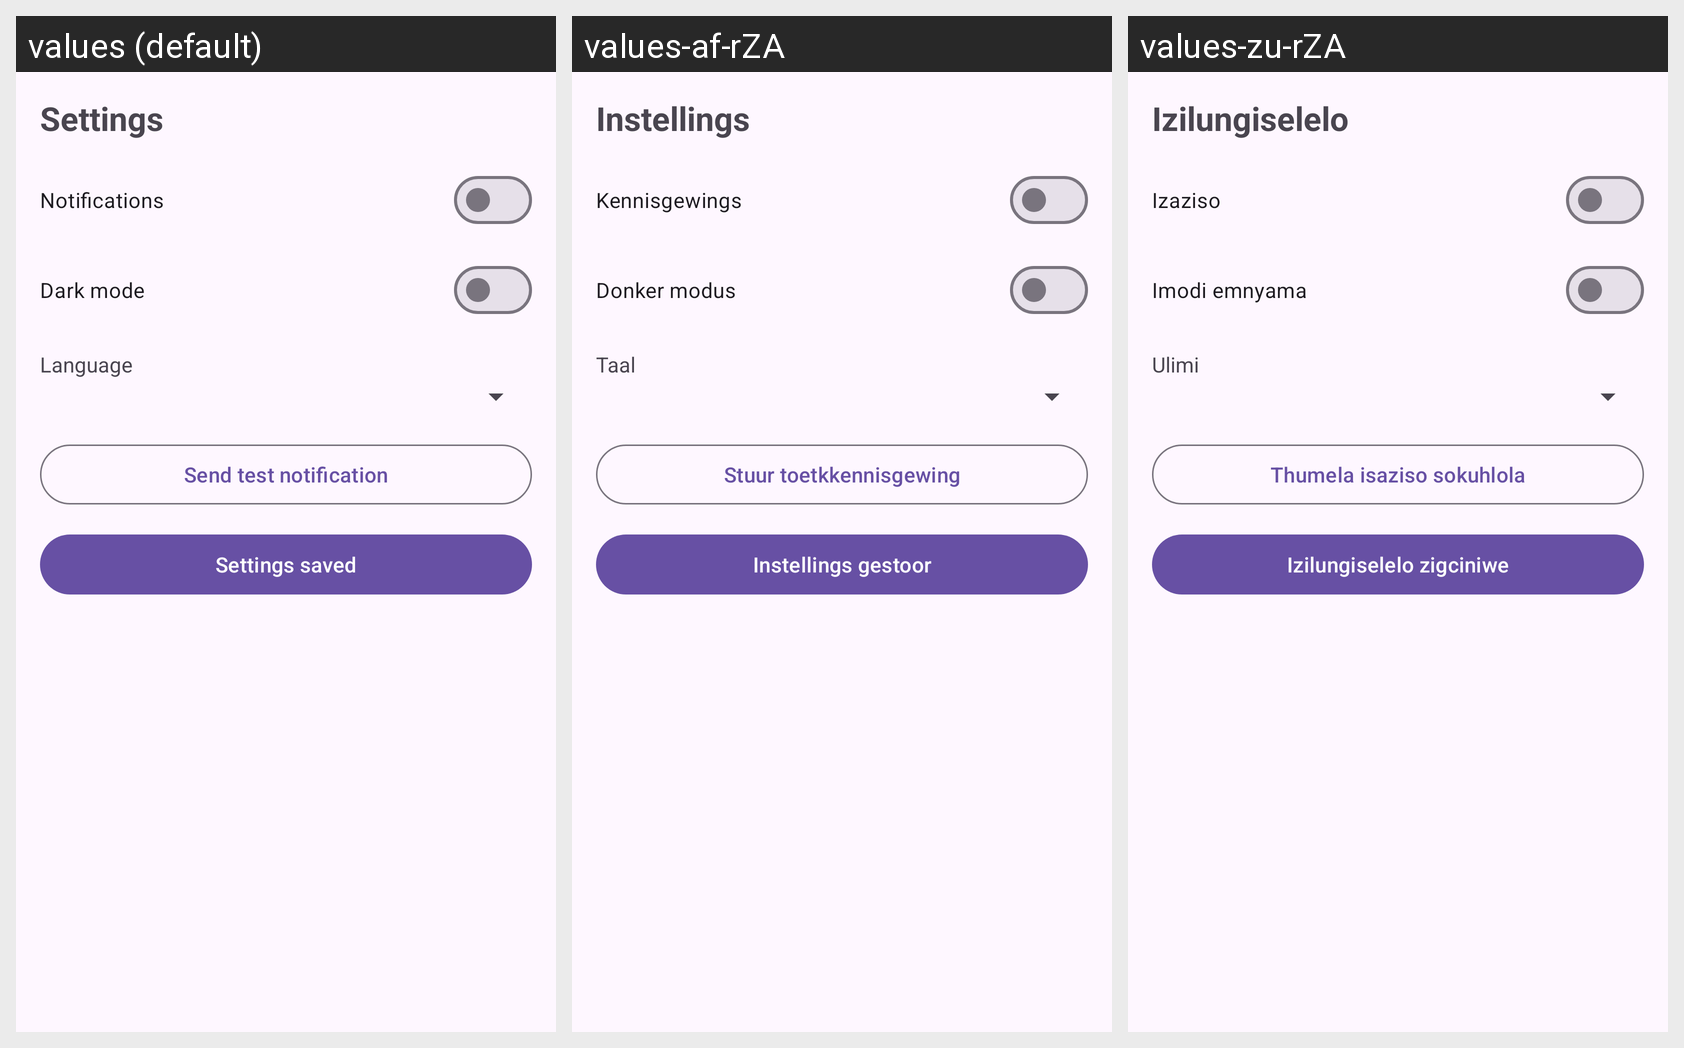

This grid shows one Android layout under several languages. Give, for every string resource on the screen, its name, the default text and each shown locale's text.
Android screen res/layout/activity_settings.xml rendered under 3 locales, left to right: values (default), values-af-rZA, values-zu-rZA. Device: Nexus 5 (rendered at 1080×1920; each locale shown at half size, 540×960, under a caption strip naming it); theme Theme.SyncUp.
Strings drawn on this screen, with the default value and each locale's value (text and hints the layout hard-codes, and strings that could not be matched under every locale, appear in the picture but are not listed):

settings
  values: Settings
  values-af-rZA: Instellings
  values-zu-rZA: Izilungiselelo

notifications
  values: Notifications
  values-af-rZA: Kennisgewings
  values-zu-rZA: Izaziso

dark_mode
  values: Dark mode
  values-af-rZA: Donker modus
  values-zu-rZA: Imodi emnyama

language
  values: Language
  values-af-rZA: Taal
  values-zu-rZA: Ulimi

send_test_notification
  values: Send test notification
  values-af-rZA: Stuur toetkkennisgewing
  values-zu-rZA: Thumela isaziso sokuhlola

settings_saved
  values: Settings saved
  values-af-rZA: Instellings gestoor
  values-zu-rZA: Izilungiselelo zigciniwe
